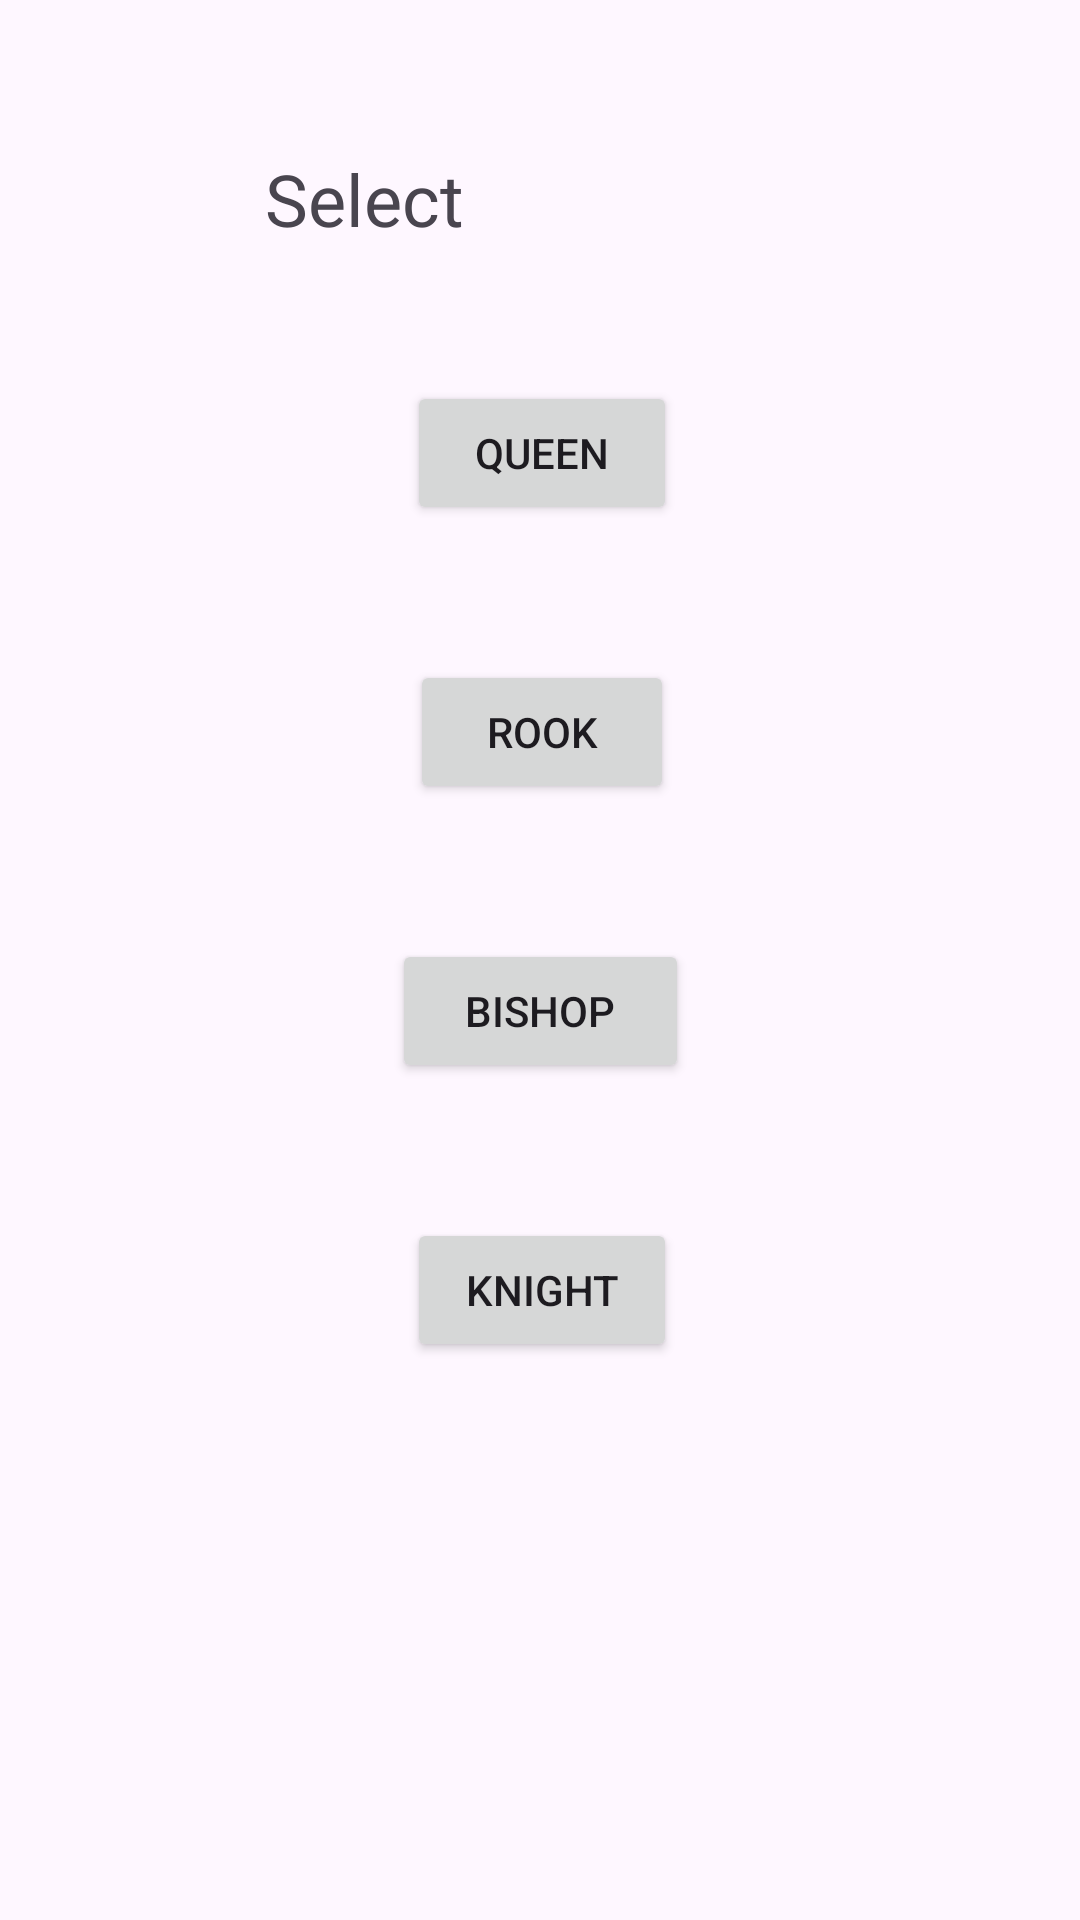

Here is an Android app screen rendered from its layout file. Give the layout XML and the strings, colors and styles it references.
<!-- AndroidManifest.xml: application theme Theme.Android51 -->
<!-- res/layout/activity_promotion.xml -->
<?xml version="1.0" encoding="utf-8"?>
<androidx.constraintlayout.widget.ConstraintLayout xmlns:android="http://schemas.android.com/apk/res/android"
    xmlns:app="http://schemas.android.com/apk/res-auto"
    xmlns:tools="http://schemas.android.com/tools"
    android:layout_width="match_parent"
    android:layout_height="match_parent"
    android:onClick="clickKnight"
    tools:context=".Promotion">

    <Button
        android:id="@+id/queen"
        android:layout_width="90dp"
        android:layout_height="48dp"
        android:layout_marginStart="161dp"
        android:layout_marginTop="45dp"
        android:layout_marginEnd="160dp"
        android:onClick="clickQueen"
        android:text="Queen"
        app:layout_constraintEnd_toEndOf="parent"
        app:layout_constraintHorizontal_bias="0.5"
        app:layout_constraintStart_toStartOf="parent"
        app:layout_constraintTop_toBottomOf="@+id/textView" />

    <Button
        android:id="@+id/knight"
        android:layout_width="90dp"
        android:layout_height="48dp"
        android:layout_marginStart="161dp"
        android:layout_marginTop="45dp"
        android:layout_marginEnd="160dp"
        android:onClick="clickKnight"
        android:text="Knight"
        app:layout_constraintEnd_toEndOf="parent"
        app:layout_constraintStart_toStartOf="parent"
        app:layout_constraintTop_toBottomOf="@+id/Bishop" />

    <Button
        android:id="@+id/rook"
        android:layout_width="88dp"
        android:layout_height="48dp"
        android:layout_marginStart="161dp"
        android:layout_marginTop="45dp"
        android:layout_marginEnd="160dp"
        android:onClick="clickRook"
        android:text="Rook"
        app:layout_constraintEnd_toEndOf="parent"
        app:layout_constraintStart_toStartOf="parent"
        app:layout_constraintTop_toBottomOf="@+id/queen" />

    <TextView
        android:id="@+id/textView"
        android:layout_width="184dp"
        android:layout_height="32dp"
        android:layout_marginStart="174dp"
        android:layout_marginTop="50dp"
        android:layout_marginEnd="179dp"
        android:text="@string/select_promotion"
        android:textSize="24sp"
        app:layout_constraintEnd_toEndOf="parent"
        app:layout_constraintHorizontal_bias="0.484"
        app:layout_constraintStart_toStartOf="parent"
        app:layout_constraintTop_toTopOf="parent" />

    <Button
        android:id="@+id/Bishop"
        android:layout_width="99dp"
        android:layout_height="48dp"
        android:layout_marginTop="45dp"
        android:onClick="clickBishop"
        android:text="Bishop"
        app:layout_constraintEnd_toEndOf="parent"
        app:layout_constraintStart_toStartOf="parent"
        app:layout_constraintTop_toBottomOf="@+id/rook" />

</androidx.constraintlayout.widget.ConstraintLayout>
<!-- resources referenced by this layout -->
<resources>
  <string name="select_promotion">Select Promotion</string>
  <style name="Theme.Android51" parent="Base.Theme.Android51" />
  <style name="Base.Theme.Android51" parent="Theme.Material3.DayNight.NoActionBar">
          
          
      </style>
</resources>
